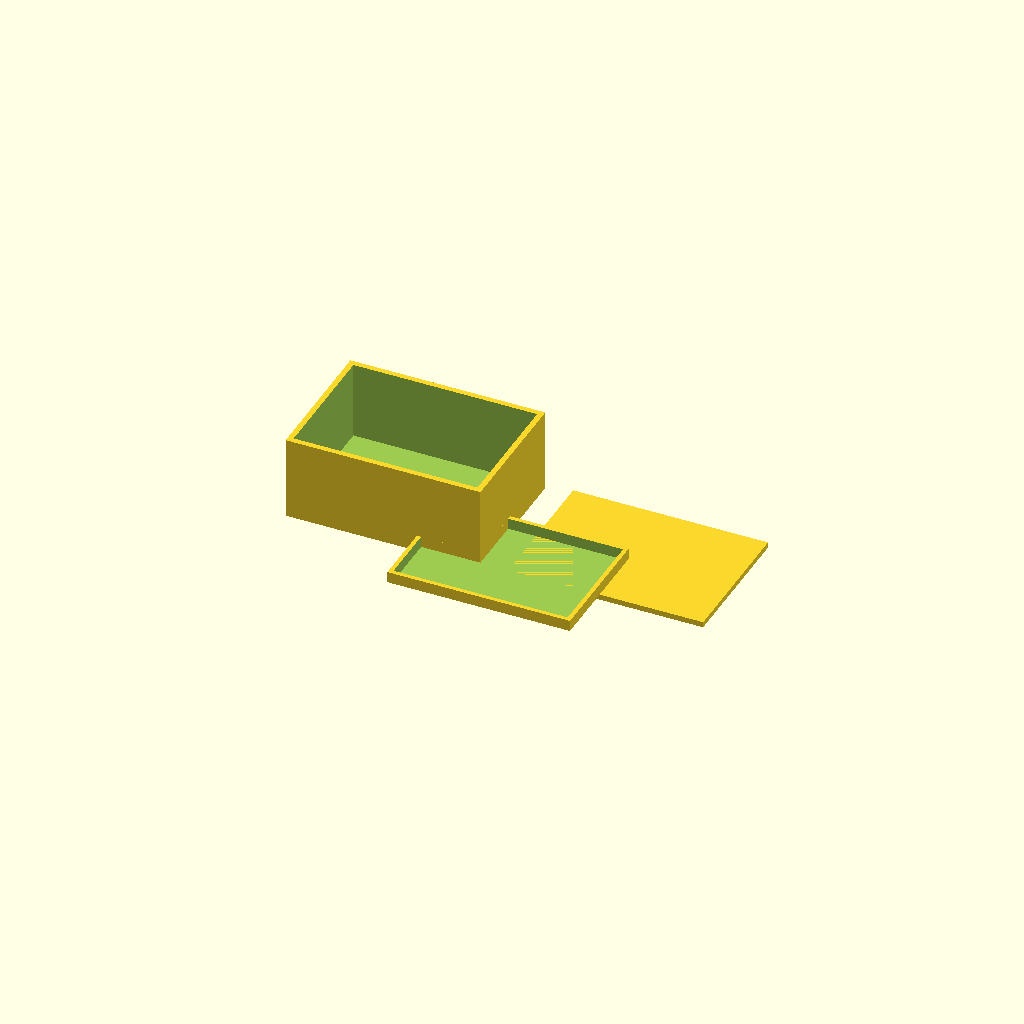
Cell 1: the model at its default parameters.
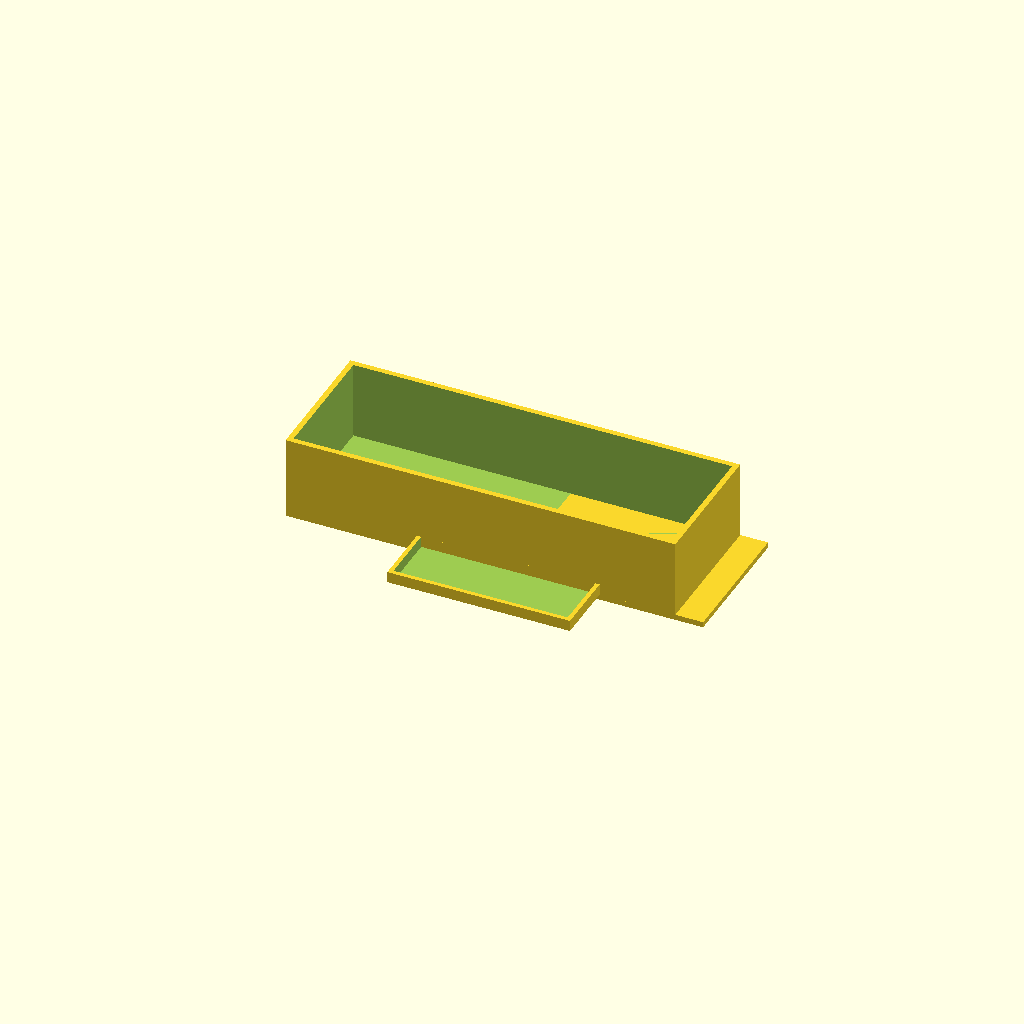
Cell 2: BOX_OUT_X = 140 (everything else at default).
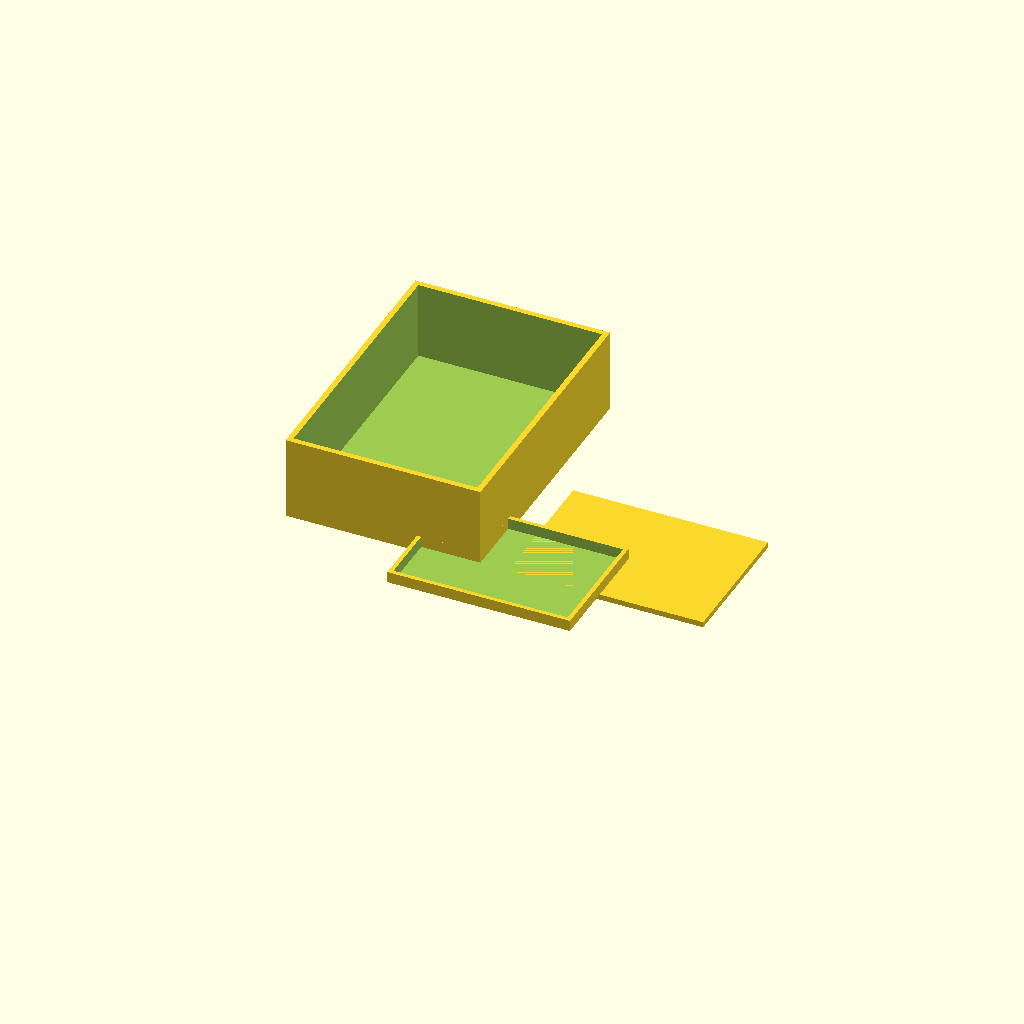
Cell 3 — BOX_OUT_Y set to 100, the other parameters unchanged.
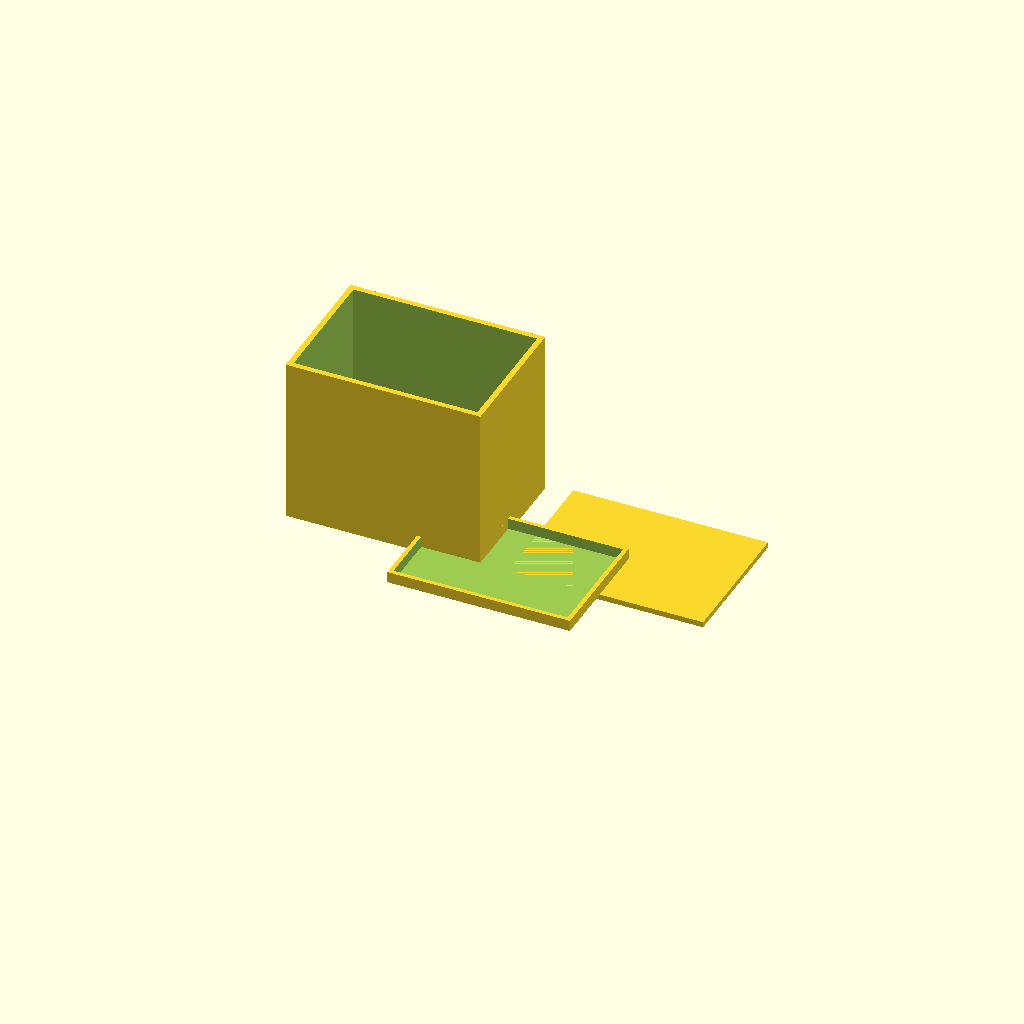
Cell 4 — BOX_OUT_Z set to 60, the other parameters unchanged.
One fixed orthographic camera (rotation 55°, 0°, 25°; colour scheme Cornfield) for every cell.
OpenSCAD source file bench/results/think-tiiny/code/tiiny_Qwen_Qwen3.6-35B-A3B/enclosure_box_and_lid_s1_a1.scad:
$fn = 64;

// --- Box Dimensions ---
BOX_OUT_X = 70;   // Outer length (X)
BOX_OUT_Y = 50;   // Outer width (Y)
BOX_OUT_Z = 30;   // Outer height (Z)
WALL_THK  = 2;    // Wall thickness
FLOOR_THK = 2;    // Floor thickness
BOX_IN_X  = BOX_OUT_X - 2 * WALL_THK; // Inner length
BOX_IN_Y  = BOX_OUT_Y - 2 * WALL_THK; // Inner width
BOX_IN_Z  = BOX_OUT_Z - FLOOR_THK;    // Inner height

// --- Lid Dimensions ---
LID_PLATE_X = 70;   // Plate length (X)
LID_PLATE_Y = 50;   // Plate width (Y)
LID_PLATE_Z = 2;    // Plate thickness (Z)
LIP_OUT_X   = 65.6; // Lip outer length (X)
LIP_OUT_Y   = 45.6; // Lip outer width (Y)
LIP_THK     = 1.5;  // Lip wall thickness
LIP_H       = 4;    // Lip height
LIP_IN_X    = LIP_OUT_X - 2 * LIP_THK; // Lip inner length
LIP_IN_Y    = LIP_OUT_Y - 2 * LIP_THK; // Lip inner width

// --- Part 1: Box ---
translate([-40, 0, 0]) {
    difference() {
        // Solid block before hollowing
        cube([BOX_OUT_X, BOX_OUT_Y, BOX_OUT_Z]);
        // Hollow cutout: leaves 2mm walls and floor. Extends 0.02mm past top face.
        translate([WALL_THK, WALL_THK, FLOOR_THK])
            cube([BOX_IN_X, BOX_IN_Y, BOX_IN_Z + 0.02]);
    }
}

// --- Part 2: Lid ---
translate([40, 0, 0]) {
    union() {
        // Base plate
        cube([LID_PLATE_X, LID_PLATE_Y, LID_PLATE_Z]);
        
        // Lip (printed upside down, so it sits on top of the plate)
        difference() {
            // Outer lip block
            translate([-LIP_OUT_X/2, -LIP_OUT_Y/2, LID_PLATE_Z])
                cube([LIP_OUT_X, LIP_OUT_Y, LIP_H]);
            // Inner cutout: extends 0.02mm past the top face of the lip
            translate([-LIP_IN_X/2, -LIP_IN_Y/2, LID_PLATE_Z + 0.005])
                cube([LIP_IN_X, LIP_IN_Y, LIP_H + 0.02]);
        }
    }
}
Customizer parameters (derived from the source; name, type, default, range or options):
BOX_OUT_X: number, default 70
BOX_OUT_Y: number, default 50
BOX_OUT_Z: number, default 30
WALL_THK: number, default 2
FLOOR_THK: number, default 2
LID_PLATE_X: number, default 70
LID_PLATE_Y: number, default 50
LID_PLATE_Z: number, default 2
LIP_OUT_X: number, default 65.6
LIP_OUT_Y: number, default 45.6
LIP_THK: number, default 1.5
LIP_H: number, default 4
